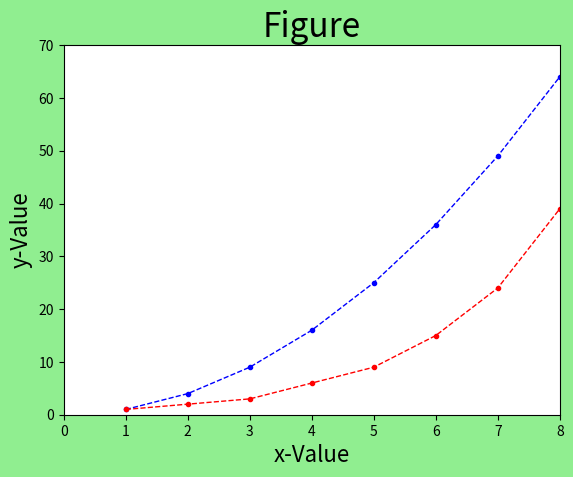

This chart was generated by the following Python code:
import numpy as np
import matplotlib.pyplot as plt

x = np.array([1,2,3,4,5,6,7,8])
y = np.array([1,4,9,16,25,36,49,64])
z = np.array([1,2,3,6,9,15,24,39])

plt.figure(facecolor="lightgreen")


plt.plot(x,y,"b.--",linewidth=1.0)
plt.plot(x,z,"r.--",linewidth=1.0)

plt.xlim(0,8)
plt.ylim(0,70)
plt.title("Figure", size=24, loc="Center")
plt.xlabel("x-Value", size=16)
plt.ylabel("y-Value", size=16)


plt.show()